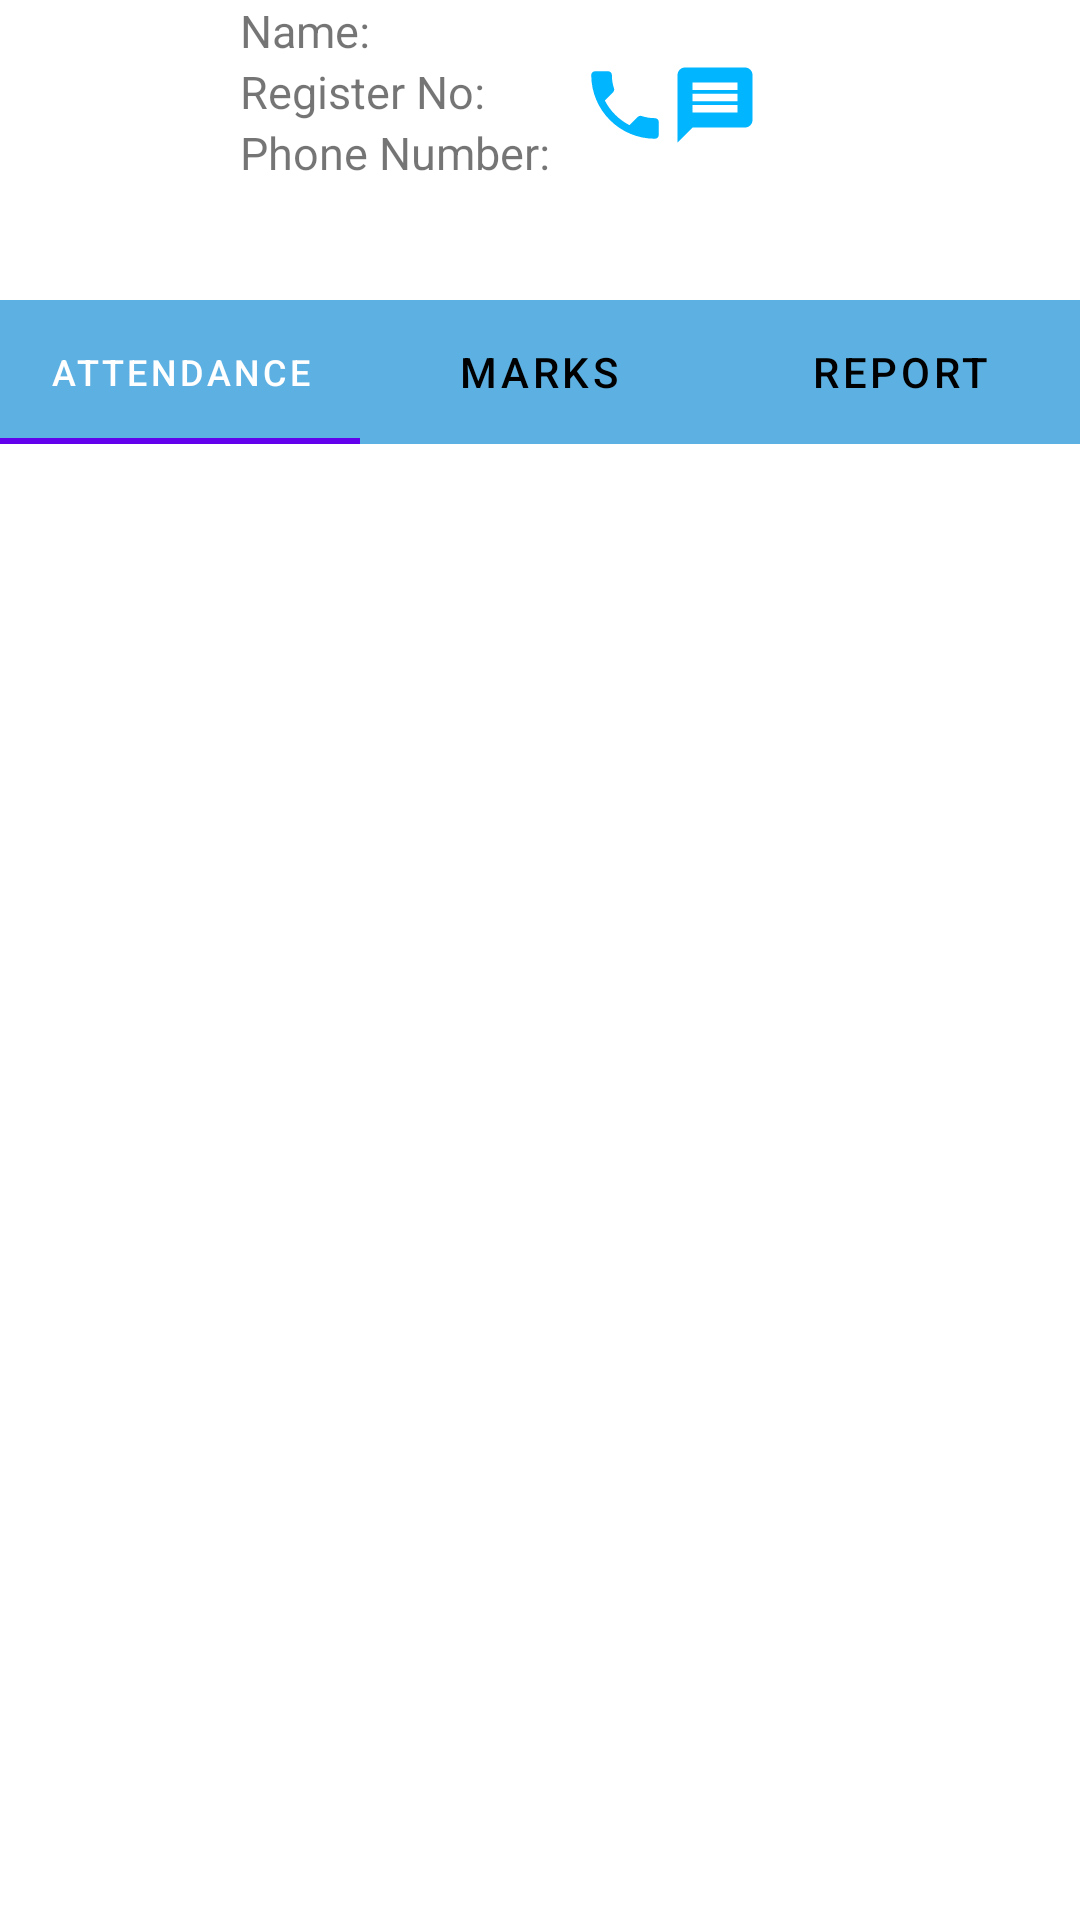

Reconstruct the res/layout file that produces this screen, plus the resources it refers to.
<!-- AndroidManifest.xml: application theme Theme.SmartProctor -->
<!-- res/layout/activity_studentdetails.xml -->
<?xml version="1.0" encoding="utf-8"?>
<LinearLayout xmlns:android="http://schemas.android.com/apk/res/android"
    xmlns:app="http://schemas.android.com/apk/res-auto"
    xmlns:tools="http://schemas.android.com/tools"
    android:layout_width="match_parent"
    android:layout_height="match_parent"
    android:background="@drawable/bg3"
    android:orientation="vertical"
    tools:context=".teacherclasses.Studentdetails">
 <RelativeLayout
     android:layout_width="match_parent"
     android:layout_height="100dp"
     android:orientation="vertical"
     android:background="@color/white"
     android:layout_gravity="center">

     <ImageView
         android:layout_width="60dp"
         android:layout_height="60dp"
         android:layout_marginStart="10dp"
         android:layout_marginTop="10dp"
         android:layout_marginEnd="10dp"
         android:layout_marginBottom="10dp"
         android:src="@drawable/profile" />

     <TextView
         android:id="@+id/name"
         android:layout_width="wrap_content"
         android:layout_height="wrap_content"
         android:layout_gravity="center"
         android:layout_marginLeft="80dp"
         android:text="Name:"

         android:textSize="15sp" />

     <TextView
         android:id="@+id/rno"
         android:layout_width="wrap_content"
         android:layout_height="wrap_content"
         android:layout_below="@+id/name"
         android:layout_gravity="center"
         android:layout_marginLeft="80dp"
         android:text="Register No:"
         android:textSize="15sp" />

     <TextView
         android:id="@+id/Phoneno"
         android:layout_width="wrap_content"
         android:layout_height="wrap_content"
         android:layout_below="@+id/rno"
         android:layout_gravity="center"
         android:layout_marginLeft="80dp"
         android:text="Phone Number:"
         android:textSize="15dp" />

     <ImageView
         android:id="@+id/phone"
         android:layout_width="50dp"
         android:layout_height="30dp"
         android:layout_marginLeft="60dp"
         android:layout_marginTop="20dp"
         android:layout_toRightOf="@+id/name"
         android:src="@drawable/ic_baseline_phone_24" />

     <ImageView
         android:id="@+id/msg"
         android:layout_width="50dp"
         android:layout_height="30dp"
         android:layout_marginLeft="90dp"
         android:layout_marginTop="20dp"
         android:layout_toRightOf="@+id/name"
         android:src="@drawable/ic_baseline_message_24" />




 </RelativeLayout>
    
<LinearLayout
    android:layout_width="match_parent"
    android:layout_height="wrap_content"
    android:orientation="horizontal"
    android:layout_gravity="center"
    >
    <com.google.android.material.tabs.TabLayout
        android:id="@+id/tabLayout"
        android:layout_width="match_parent"
        android:layout_height="wrap_content"
        app:tabIndicatorColor="@color/purple_500"
        app:tabSelectedTextColor="@color/white"
        android:background="@color/skyBlue"
        app:tabTextColor="@color/black"
        >
        <com.google.android.material.tabs.TabItem
            android:layout_width="match_parent"
            android:layout_height="match_parent"
            android:text="Attendance"
            />
        <com.google.android.material.tabs.TabItem
            android:layout_width="match_parent"
            android:layout_height="match_parent"
            android:text="Marks"
            android:background="@color/white"/>
        <com.google.android.material.tabs.TabItem
            android:layout_width="match_parent"
            android:layout_height="match_parent"
            android:text="REport"
            android:background="@color/white"/>

    </com.google.android.material.tabs.TabLayout>

    <androidx.viewpager2.widget.ViewPager2
        android:id="@+id/viewPager"
        android:layout_width="355dp"
        android:layout_height="455dp"
        app:layout_constraintTop_toBottomOf="@+id/tabLayout"
        tools:layout_editor_absoluteX="8dp" />
    <Button
        android:layout_width="180dp"
        android:layout_height="wrap_content"
        android:text="Attendence"
        android:id="@+id/attendence"
        />
    <Button
        android:layout_width="210dp"
        android:layout_height="wrap_content"
        android:text="Marks"
        android:id="@+id/marks"/>

</LinearLayout>




</LinearLayout>
<!-- resources referenced by this layout -->
<resources>
  <color name="black">#FF000000</color>
  <color name="purple_500">#FF6200EE</color>
  <color name="skyBlue">#5DB0E2</color>
  <color name="white">#FFFFFFFF</color>
  <!-- drawable ic_baseline_message_24 (drawable) -->
  <vector android:autoMirrored="true" android:height="24dp"
      android:tint="#02B5FF" android:viewportHeight="24"
      android:viewportWidth="24" android:width="24dp" xmlns:android="http://schemas.android.com/apk/res/android">
      <path android:fillColor="@android:color/white" android:pathData="M20,2L4,2c-1.1,0 -1.99,0.9 -1.99,2L2,22l4,-4h14c1.1,0 2,-0.9 2,-2L22,4c0,-1.1 -0.9,-2 -2,-2zM18,14L6,14v-2h12v2zM18,11L6,11L6,9h12v2zM18,8L6,8L6,6h12v2z"/>
  </vector>
  <!-- drawable ic_baseline_phone_24 (drawable-v24) -->
  <vector android:height="24dp" android:tint="#02B5FF"
      android:viewportHeight="24" android:viewportWidth="24"
      android:width="24dp" xmlns:android="http://schemas.android.com/apk/res/android">
      <path android:fillColor="@android:color/white" android:pathData="M6.62,10.79c1.44,2.83 3.76,5.14 6.59,6.59l2.2,-2.2c0.27,-0.27 0.67,-0.36 1.02,-0.24 1.12,0.37 2.33,0.57 3.57,0.57 0.55,0 1,0.45 1,1V20c0,0.55 -0.45,1 -1,1 -9.39,0 -17,-7.61 -17,-17 0,-0.55 0.45,-1 1,-1h3.5c0.55,0 1,0.45 1,1 0,1.25 0.2,2.45 0.57,3.57 0.11,0.35 0.03,0.74 -0.25,1.02l-2.2,2.2z"/>
  </vector>
  <style name="Theme.SmartProctor" parent="Theme.MaterialComponents.DayNight.DarkActionBar">
          
          <item name="colorPrimary">@color/skyBlue</item>
          <item name="colorPrimaryVariant">@color/purple_700</item>
          <item name="colorOnPrimary">@color/white</item>
          
          <item name="colorSecondary">@color/teal_200</item>
          <item name="colorSecondaryVariant">@color/teal_700</item>
          <item name="colorOnSecondary">@color/black</item>
          
          <item name="android:statusBarColor" tools:targetApi="l">?attr/colorPrimaryVariant</item>
          
      </style>
  <color name="purple_700">#FF3700B3</color>
  <color name="teal_200">#FF03DAC5</color>
  <color name="teal_700">#FF018786</color>
</resources>
